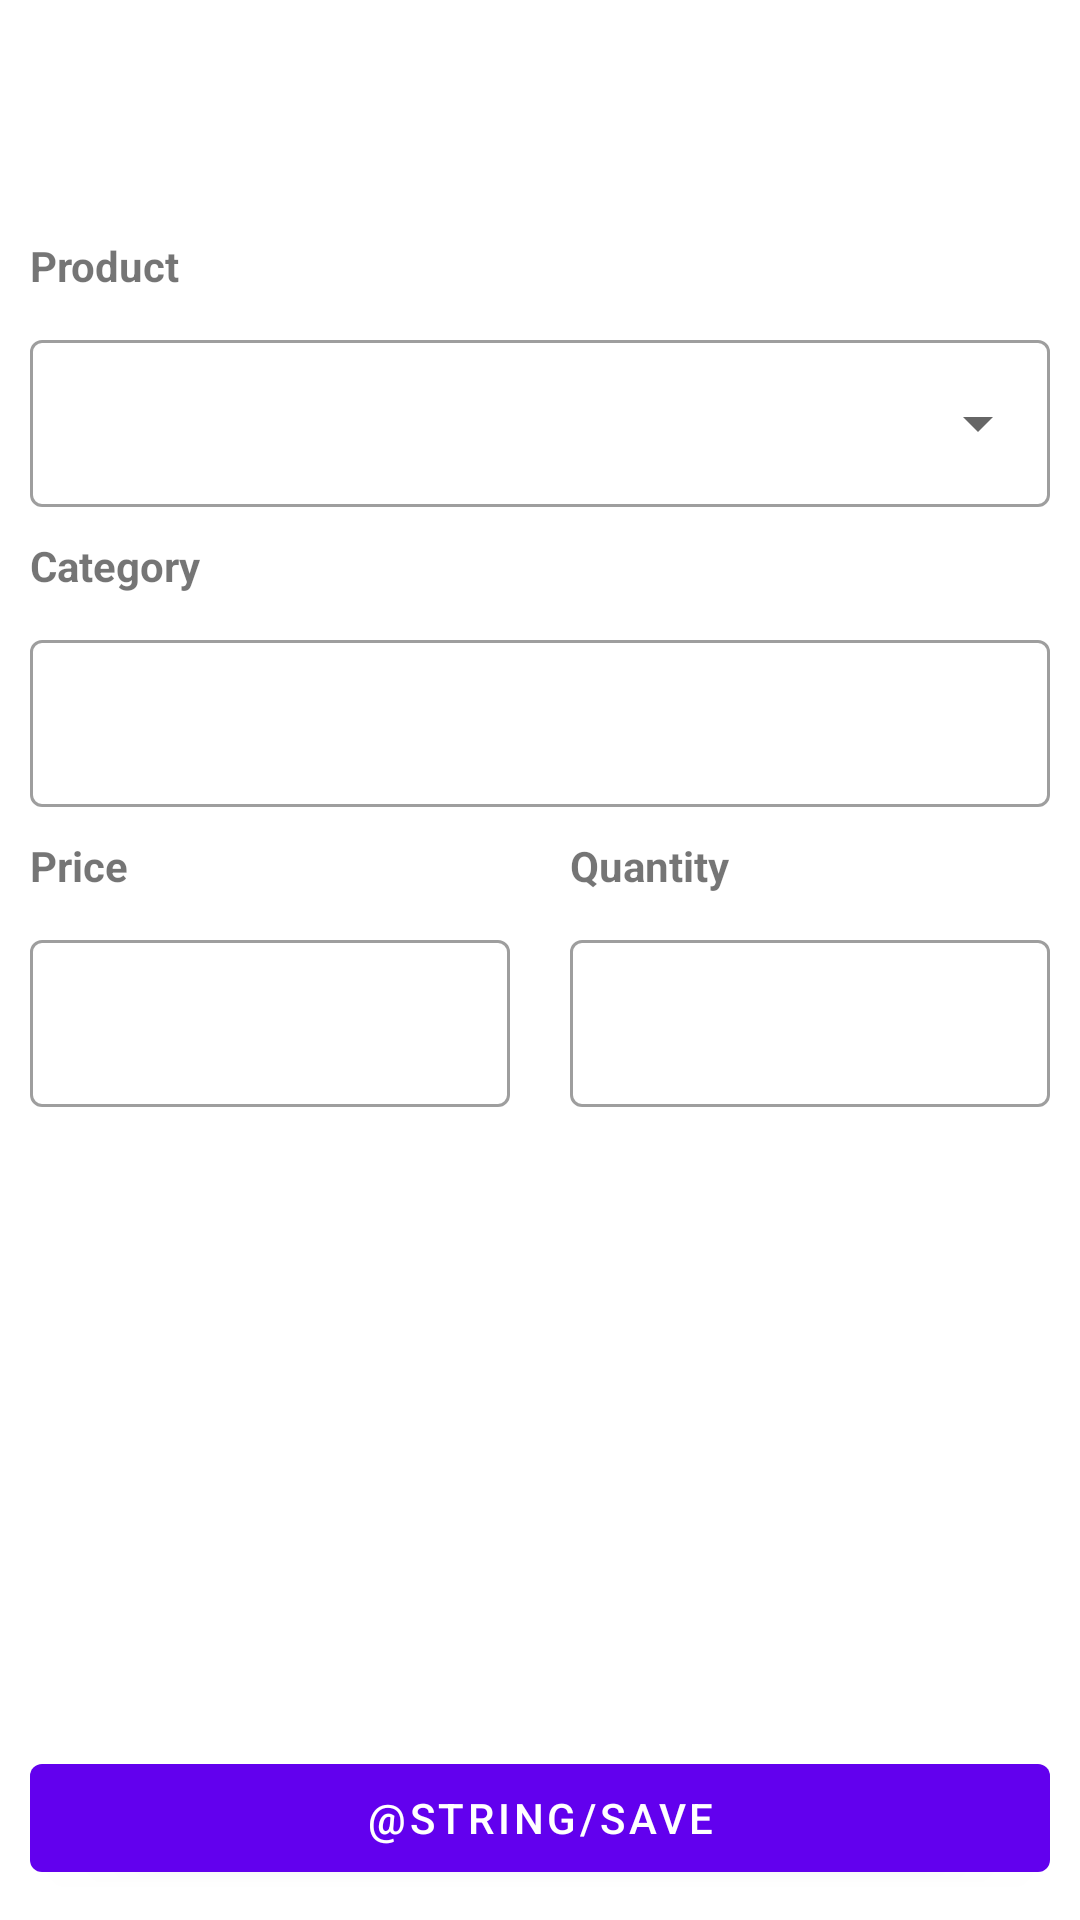

The Android layout XML behind this screen, and the referenced resources:
<!-- AndroidManifest.xml: application theme Theme.Tengesani -->
<!-- res/layout/activity_add_sale.xml -->
<?xml version="1.0" encoding="utf-8"?>
<androidx.constraintlayout.widget.ConstraintLayout
    xmlns:android="http://schemas.android.com/apk/res/android"
    xmlns:app="http://schemas.android.com/apk/res-auto"
    xmlns:tools="http://schemas.android.com/tools"
    android:layout_width="match_parent"
    android:layout_height="match_parent"
    tools:context=".purchases.ui.AddPurchaseActivity">

    <TextView
        android:id="@+id/date"
        android:layout_width="match_parent"
        android:layout_height="wrap_content"
        android:layout_margin="10dp"
        android:layout_marginTop="50dp"
        android:textStyle="bold"
        app:layout_constraintLeft_toLeftOf="parent"
        app:layout_constraintRight_toRightOf="parent"
        app:layout_constraintTop_toTopOf="parent" />

    <TextView
        android:id="@+id/product"
        android:layout_width="match_parent"
        android:layout_height="wrap_content"
        android:layout_marginBottom="10dp"
        android:layout_marginEnd="10dp"
        android:layout_marginStart="10dp"
        android:layout_marginTop="50dp"
        android:text="Product"
        android:textStyle="bold"
        app:layout_constraintLeft_toLeftOf="parent"
        app:layout_constraintRight_toRightOf="parent"
        app:layout_constraintTop_toBottomOf="@+id/date" />

    <com.google.android.material.textfield.TextInputLayout
        android:id="@+id/productSpinnerLayout"
        style="@style/Widget.MaterialComponents.TextInputLayout.OutlinedBox.ExposedDropdownMenu"
        android:layout_width="0dp"
        android:layout_height="wrap_content"
        android:layout_margin="10dp"
        app:layout_constraintLeft_toLeftOf="parent"
        app:layout_constraintRight_toRightOf="parent"

        app:layout_constraintTop_toBottomOf="@+id/product">

        <androidx.appcompat.widget.AppCompatAutoCompleteTextView
            android:id="@+id/productTextView"
            android:layout_width="match_parent"
            android:layout_height="wrap_content"
            android:clickable="true"
            tools:ignore="KeyboardInaccessibleWidget" />
    </com.google.android.material.textfield.TextInputLayout>


    <TextView
        android:id="@+id/category"
        android:layout_width="match_parent"
        android:layout_height="wrap_content"
        android:layout_margin="10dp"
        android:text="Category"
        android:textStyle="bold"
        app:layout_constraintLeft_toLeftOf="parent"
        app:layout_constraintRight_toRightOf="parent"
        app:layout_constraintTop_toBottomOf="@+id/productSpinnerLayout" />

    <com.google.android.material.textfield.TextInputLayout
        android:id="@+id/textInputLayoutCategory"
        style="@style/Widget.MaterialComponents.TextInputLayout.OutlinedBox"
        android:layout_width="0dp"
        android:layout_height="wrap_content"
        android:layout_margin="10dp"
        app:layout_constraintLeft_toLeftOf="parent"
        app:layout_constraintRight_toRightOf="parent"
        app:layout_constraintTop_toBottomOf="@+id/category">

        <com.google.android.material.textfield.TextInputEditText
            android:id="@+id/categoryTextView"
            android:enabled="false"
            android:layout_width="match_parent"
            android:layout_height="wrap_content"
            android:clickable="true"
            tools:ignore="KeyboardInaccessibleWidget" />

    </com.google.android.material.textfield.TextInputLayout>


    <TextView
        android:id="@+id/price"
        android:layout_width="0dp"
        android:layout_height="wrap_content"
        android:layout_marginTop="10dp"
        android:layout_marginBottom="10dp"
        android:text="Price"
        android:textStyle="bold"
        app:layout_constraintEnd_toEndOf="@+id/textInputLayoutPrice"
        app:layout_constraintLeft_toLeftOf="parent"
        app:layout_constraintStart_toStartOf="@+id/textInputLayoutPrice"
        app:layout_constraintTop_toBottomOf="@+id/textInputLayoutCategory"
        />

    <TextView
        android:id="@+id/quantity"
        android:layout_width="0dp"
        android:layout_height="wrap_content"
        android:layout_marginTop="10dp"
        android:layout_marginBottom="10dp"
        android:text="Quantity"
        android:textStyle="bold"
        app:layout_constraintTop_toBottomOf="@+id/textInputLayoutCategory"
        app:layout_constraintEnd_toEndOf="@+id/textInputLayoutQTY"
        app:layout_constraintRight_toRightOf="parent"
        app:layout_constraintStart_toStartOf="@+id/textInputLayoutQTY" />


    <com.google.android.material.textfield.TextInputLayout
        android:id="@+id/textInputLayoutPrice"
        style="@style/Widget.MaterialComponents.TextInputLayout.OutlinedBox"
        android:layout_width="0dp"
        android:layout_height="wrap_content"
        android:layout_margin="10dp"
        app:layout_constraintLeft_toLeftOf="parent"
        app:layout_constraintRight_toLeftOf="@+id/textInputLayoutQTY"
        app:layout_constraintTop_toBottomOf="@+id/price">

        <com.google.android.material.textfield.TextInputEditText
            android:id="@+id/outlined_edit_textPrice"
            android:inputType="numberDecimal"
            android:layout_width="match_parent"
            android:layout_height="wrap_content" />

    </com.google.android.material.textfield.TextInputLayout>

    <com.google.android.material.textfield.TextInputLayout
        android:id="@+id/textInputLayoutQTY"
        style="@style/Widget.MaterialComponents.TextInputLayout.OutlinedBox"
        android:layout_width="0dp"
        android:layout_height="wrap_content"
        android:layout_margin="10dp"
        app:layout_constraintLeft_toRightOf="@+id/textInputLayoutPrice"
        app:layout_constraintRight_toRightOf="parent"
        app:layout_constraintTop_toBottomOf="@+id/quantity">

        <com.google.android.material.textfield.TextInputEditText
            android:id="@+id/outlined_edit_textQTY"
            android:layout_width="match_parent"
            android:layout_height="wrap_content"
            android:inputType="number"

            />

    </com.google.android.material.textfield.TextInputLayout>


    <com.google.android.material.button.MaterialButton
        android:id="@+id/btnSave"
        android:layout_gravity="center"
        android:layout_marginTop="15sp"
        android:layout_width="0dp"
        android:layout_height="wrap_content"
        android:layout_margin="10dp"
        app:layout_constraintBottom_toBottomOf="parent"
        app:layout_constraintLeft_toLeftOf="parent"
        app:layout_constraintRight_toRightOf="parent"
        android:text="@string/save"
        />

</androidx.constraintlayout.widget.ConstraintLayout>
<!-- resources referenced by this layout -->
<resources>
  <style name="Theme.Tengesani" parent="Theme.MaterialComponents.DayNight.DarkActionBar">
          
          <item name="colorPrimary">@color/purple_500</item>
          <item name="colorPrimaryVariant">@color/purple_700</item>
          <item name="colorOnPrimary">@color/white</item>
          
          <item name="colorSecondary">@color/teal_200</item>
          <item name="colorSecondaryVariant">@color/teal_700</item>
          <item name="colorOnSecondary">@color/black</item>
          
          <item name="android:statusBarColor" tools:targetApi="l">?attr/colorPrimaryVariant</item>
          
      </style>
  <!-- not gathered from this repository: default colours our renderer supplied (Android Studio template values) -->
  <color name="purple_500">#FF6200EE</color>
  <color name="purple_700">#FF3700B3</color>
  <color name="teal_200">#FF03DAC5</color>
  <color name="teal_700">#FF018786</color>
  <color name="black">#FF000000</color>
  <color name="white">#FFFFFFFF</color>
</resources>
